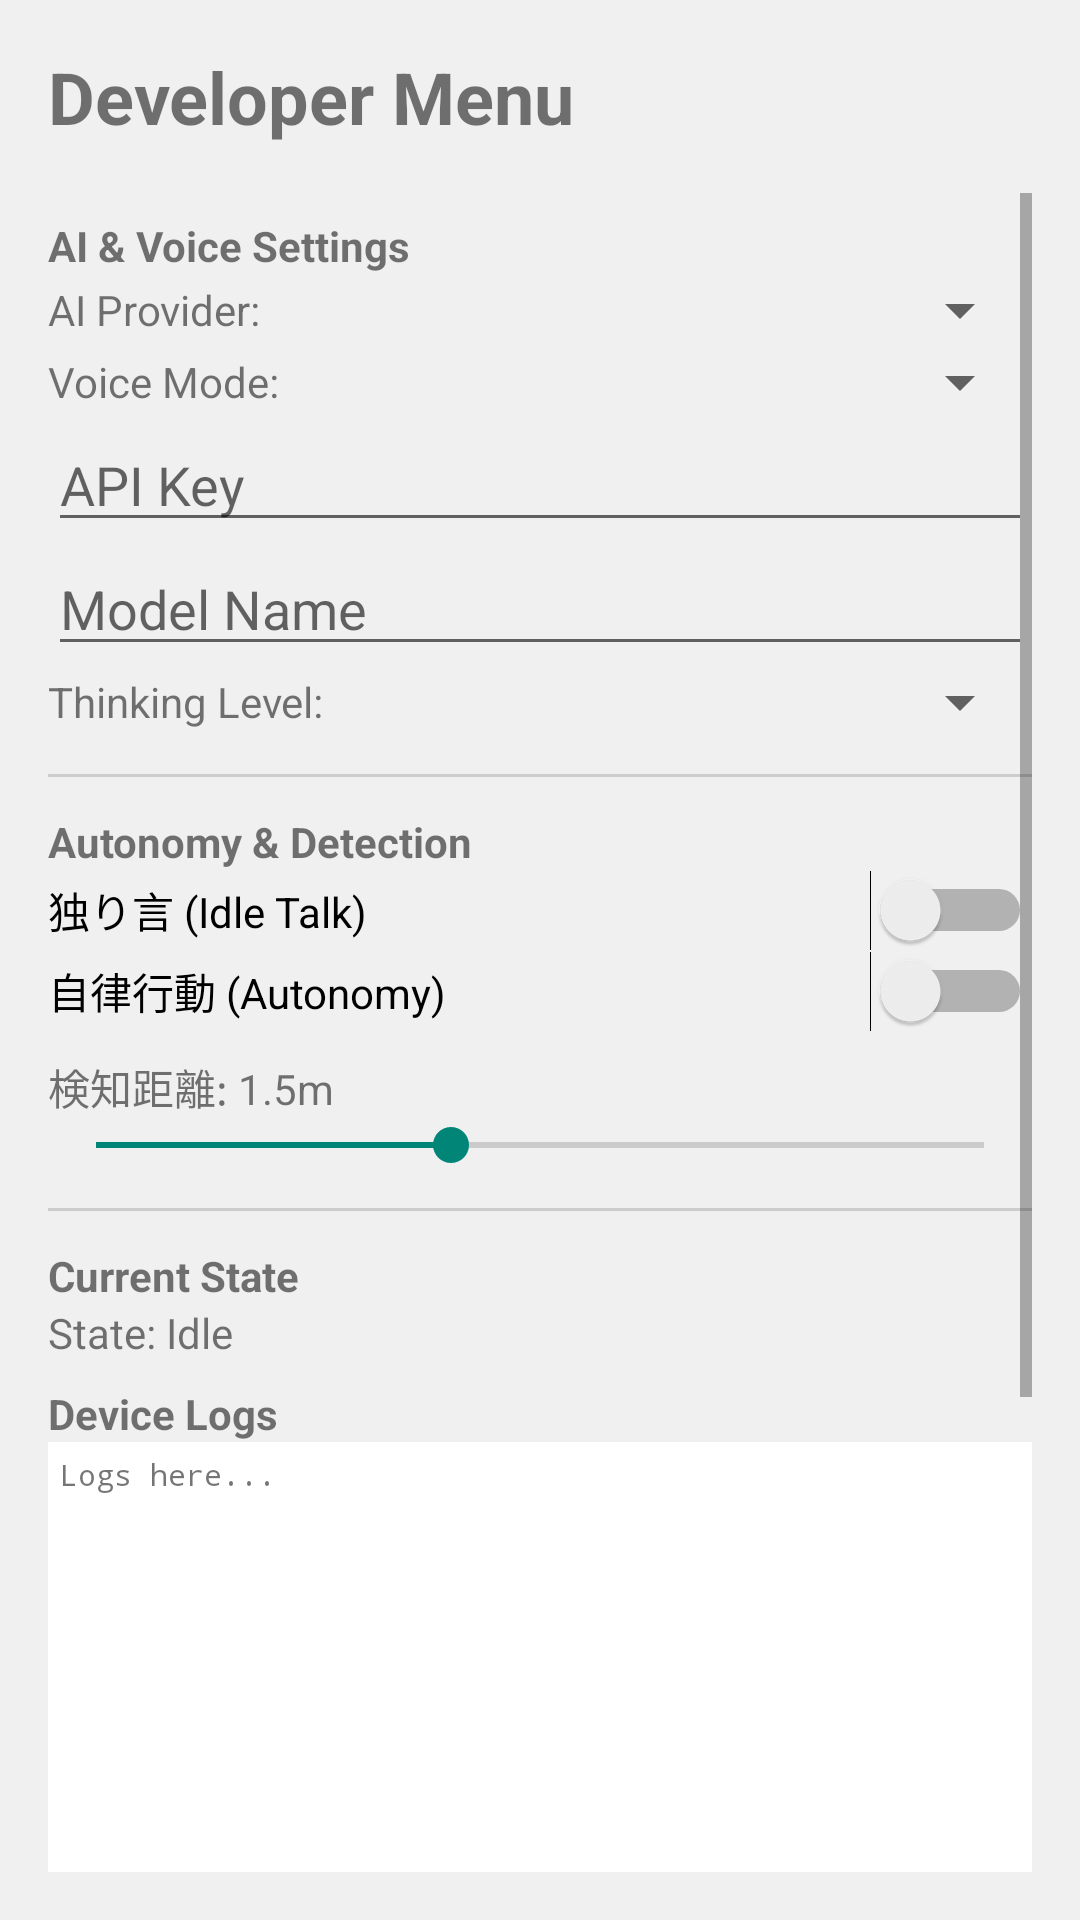

Layout XML and referenced resources for this Android screen:
<!-- AndroidManifest.xml: activity theme Theme.AppCompat.Light.DarkActionBar -->
<!-- res/layout/activity_dev_menu.xml -->
<?xml version="1.0" encoding="utf-8"?>
<LinearLayout xmlns:android="http://schemas.android.com/apk/res/android"
    android:layout_width="match_parent"
    android:layout_height="match_parent"
    android:orientation="vertical"
    android:padding="16dp"
    android:background="#F0F0F0">

    <TextView
        android:layout_width="match_parent"
        android:layout_height="wrap_content"
        android:text="Developer Menu"
        android:textSize="24sp"
        android:textStyle="bold"
        android:layout_marginBottom="16dp" />

    <ScrollView
        android:layout_width="match_parent"
        android:layout_height="0dp"
        android:layout_weight="1">

        <LinearLayout
            android:layout_width="match_parent"
            android:layout_height="wrap_content"
            android:orientation="vertical">

            
            <TextView android:layout_width="match_parent" android:layout_height="wrap_content" android:text="AI &amp; Voice Settings" android:textStyle="bold" android:layout_marginTop="8dp"/>
            
            <LinearLayout android:layout_width="match_parent" android:layout_height="wrap_content" android:orientation="horizontal" android:gravity="center_vertical">
                <TextView android:layout_width="wrap_content" android:layout_height="wrap_content" android:text="AI Provider: "/>
                <Spinner android:id="@+id/spinnerAiProvider" android:layout_width="match_parent" android:layout_height="wrap_content" />
            </LinearLayout>

            <LinearLayout android:layout_width="match_parent" android:layout_height="wrap_content" android:orientation="horizontal" android:gravity="center_vertical">
                <TextView android:layout_width="wrap_content" android:layout_height="wrap_content" android:text="Voice Mode: "/>
                <Spinner android:id="@+id/spinnerVoiceMode" android:layout_width="match_parent" android:layout_height="wrap_content" />
            </LinearLayout>

            <EditText android:id="@+id/editApiKey" android:layout_width="match_parent" android:layout_height="wrap_content" android:hint="API Key" android:inputType="textPassword" />
            <EditText android:id="@+id/editModelName" android:layout_width="match_parent" android:layout_height="wrap_content" android:hint="Model Name" />

            <LinearLayout android:layout_width="match_parent" android:layout_height="wrap_content" android:orientation="horizontal" android:gravity="center_vertical">
                <TextView android:layout_width="wrap_content" android:layout_height="wrap_content" android:text="Thinking Level: "/>
                <Spinner android:id="@+id/spinnerThinkingLevel" android:layout_width="match_parent" android:layout_height="wrap_content" />
            </LinearLayout>

            <View android:layout_width="match_parent" android:layout_height="1dp" android:background="#CCCCCC" android:layout_marginVertical="12dp"/>

            
            <TextView android:layout_width="match_parent" android:layout_height="wrap_content" android:text="Autonomy &amp; Detection" android:textStyle="bold"/>
            
            <Switch android:id="@+id/switchIdleTalk" android:layout_width="match_parent" android:layout_height="wrap_content" android:text="独り言 (Idle Talk)" />
            <Switch android:id="@+id/switchAutonomy" android:layout_width="match_parent" android:layout_height="wrap_content" android:text="自律行動 (Autonomy)" />

            <LinearLayout android:layout_width="match_parent" android:layout_height="wrap_content" android:orientation="vertical" android:layout_marginTop="8dp">
                <TextView android:id="@+id/txtDetectionDistance" android:layout_width="match_parent" android:layout_height="wrap_content" android:text="検知距離: 1.5m" />
                <SeekBar android:id="@+id/seekDetectionDistance" android:layout_width="match_parent" android:layout_height="wrap_content" android:max="5" android:progress="2" />
            </LinearLayout>

            <View android:layout_width="match_parent" android:layout_height="1dp" android:background="#CCCCCC" android:layout_marginVertical="12dp"/>

            
            <TextView android:layout_width="match_parent" android:layout_height="wrap_content" android:text="Current State" android:textStyle="bold"/>
            <TextView android:id="@+id/txtCurrentState" android:layout_width="match_parent" android:layout_height="wrap_content" android:text="State: Idle" android:layout_marginBottom="8dp"/>

            <TextView android:layout_width="match_parent" android:layout_height="wrap_content" android:text="Device Logs" android:textStyle="bold"/>
            <ScrollView android:layout_width="match_parent" android:layout_height="200dp" android:background="#FFFFFF" android:padding="4dp">
                <TextView android:id="@+id/txtLogs" android:layout_width="match_parent" android:layout_height="wrap_content" android:text="Logs here..." android:textSize="10sp" android:fontFamily="monospace"/>
            </ScrollView>

            <View android:layout_width="match_parent" android:layout_height="1dp" android:background="#CCCCCC" android:layout_marginVertical="12dp"/>

            
            <TextView android:layout_width="match_parent" android:layout_height="wrap_content" android:text="Tests" android:textStyle="bold"/>
            <GridLayout android:layout_width="match_parent" android:layout_height="wrap_content" android:columnCount="3" android:layout_marginTop="8dp">
                <Button android:id="@+id/btnTestAi" android:layout_width="0dp" android:layout_height="wrap_content" android:layout_columnWeight="1" android:text="AI Test" android:textSize="12sp" />
                <Button android:id="@+id/btnTestTts" android:layout_width="0dp" android:layout_height="wrap_content" android:layout_columnWeight="1" android:text="TTS Test" android:textSize="12sp" />
                <Button android:id="@+id/btnTestNav" android:layout_width="0dp" android:layout_height="wrap_content" android:layout_columnWeight="1" android:text="Nav Test" android:textSize="12sp" />
            </GridLayout>

            <Button android:id="@+id/btnSaveAndExit" android:layout_width="match_parent" android:layout_height="wrap_content" android:text="Save &amp; Exit" android:layout_marginTop="16dp" style="?android:attr/buttonStyleSmall"/>

        </LinearLayout>
    </ScrollView>
</LinearLayout>
<!-- resources referenced by this layout -->
<resources>

</resources>
